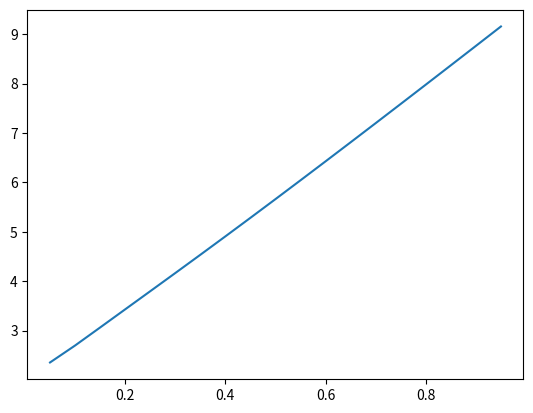

The matplotlib source for this figure:
# -*- coding: utf-8 -*-
"""
Created on Fri Jan 17 15:37:01 2025

[redacted]
"""

import numpy as np
import matplotlib.pyplot as plt

def charge(d):
    a=1
    n=2
    m=n**2
    b=a/(2*n)
    tt=np.ndarray(shape=(m,m))
    tb=np.ndarray(shape=(m,m))
    bt=np.ndarray(shape=(m,m))
    bb=np.ndarray(shape=(m,m))
    e=8.854*10**(-12) 
    coord_x=np.ndarray(shape=(n,n))                                                #x coordinate
    x=[]
    coord_y=np.ndarray(shape=(n,n))                                                #y coordinate
    y=[]
    for i in range(n):
        for j in range(n):
            coord_y[i][j]=(1/n)*j + (1/(n*2))
            y.append(coord_y[i][j])
        

    for i in range(n):
        for j in range(n):
            coord_x[i][j]= 1-(((1/n) * i) +(1/(n*2)))
            x.append(coord_x[i][j])

    x.reverse()
    distance=np.ndarray(shape=(m,m))                                               #distance matrix
    for i in range(m):
        for j in range(m):
            if i!=j:
                distance[i][j]=((x[i]- x[j])**2 + (y[i] - y[j])**2)**0.5
                
    for i in range(m):
        for j in range(m):
            if i!=j:
                tt[i][j]=(a**2)/(4*m*np.pi*e*distance[i][j])
            else:
                tt[i][j]=((a/n)*0.8814)/(np.pi * e)
            bb[i][j]=tt[i][j]
            
            
    for i in range(m):
        for j in range(m):
            if(i==j):
                temp1=(0.282*2*b)/e
                temp2=(1+((np.pi*d**2)/(4*b**2)))**0.5
                temp3=(d*np.pi**0.5)/(2*b)
                tb[i][j]=temp1*(temp2-temp3)
            else:
                temp1=b**2
                temp2=((x[i]-x[j])**2 + (y[i]-y[j])**2 +d**2)**0.5
                temp3=np.pi*e
                tb[i][j]=temp1/(temp2*temp3)
            bt[i][j]=tb[i][j]
    l=np.subtract(tt,tb)
    l=np.linalg.inv(l)
    s=0
    for i in range(m):
        for j in range(m):
            s+=l[i][j]
    C=4*s*b**2
    return C

d=0.1
a=1
A=a**2
X=[]
Y=[]
e=8.854*10**(-12)
while(d<=2):
    C=charge(d)
    print(C)
    X.append(d/(2*a))
    Y.append((C*d)/(e*A))
    d+=0.1

plt.plot(X,Y)